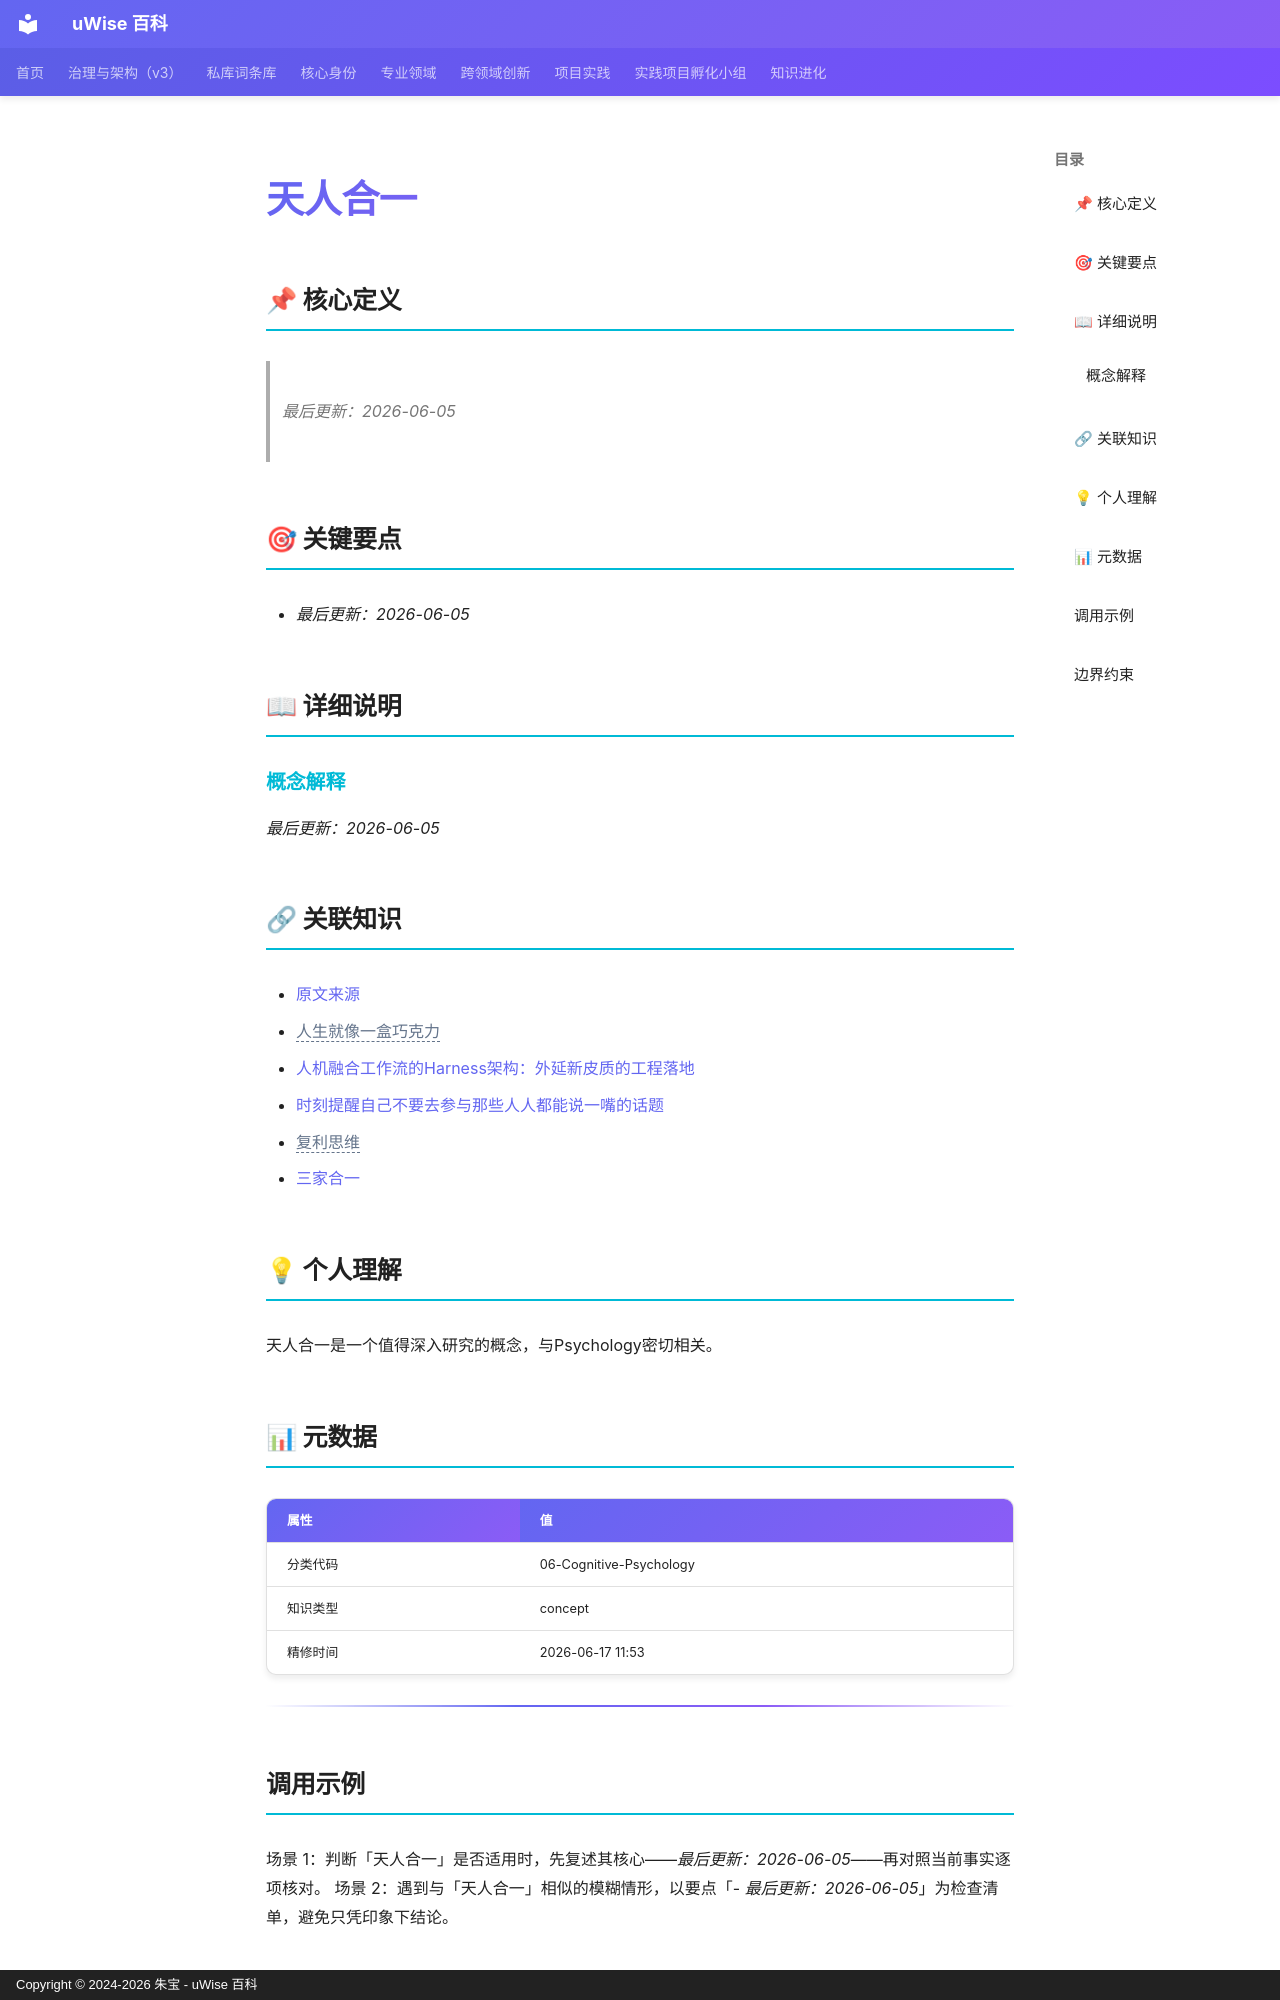

repository: zhubao315/uWise · page: vault-encyclopedia/md-9046acdd/index.html · generator: mkdocs · copyright: Copyright © 2024-2026 朱宝 - uWise 百科

---
title: "天人合一"
description: "最后更新：2026-06-05"
---

# 天人合一

## 📌 核心定义

> *最后更新：2026-06-05*
## 🎯 关键要点

- *最后更新：2026-06-05*

## 📖 详细说明

### 概念解释

*最后更新：2026-06-05*


## 🔗 关联知识

- [原文来源](../md-9046acdd/)
- <span class="uw-unresolved" data-target="人生就像一盒巧克力" title="未解析的双链目标：人生就像一盒巧克力">人生就像一盒巧克力</span>
- [人机融合工作流的Harness架构：外延新皮质的工程落地](../harness-9f161723/)
- [时刻提醒自己不要去参与那些人人都能说一嘴的话题](../md-036903f5/)
- <span class="uw-unresolved" data-target="复利思维" title="未解析的双链目标：复利思维">复利思维</span>
- [三家合一](../md-a73caf35/)

## 💡 个人理解

天人合一是一个值得深入研究的概念，与Psychology密切相关。
## 📊 元数据

| 属性 | 值 |
|------|-----|
| 分类代码 | 06-Cognitive-Psychology |
| 知识类型 | concept |
| 精修时间 | 2026-06-17 11:53 |

---

## 调用示例

场景 1：判断「天人合一」是否适用时，先复述其核心——*最后更新：2026-06-05*——再对照当前事实逐项核对。
场景 2：遇到与「天人合一」相似的模糊情形，以要点「- *最后更新：2026-06-05*」为检查清单，避免只凭印象下结论。
